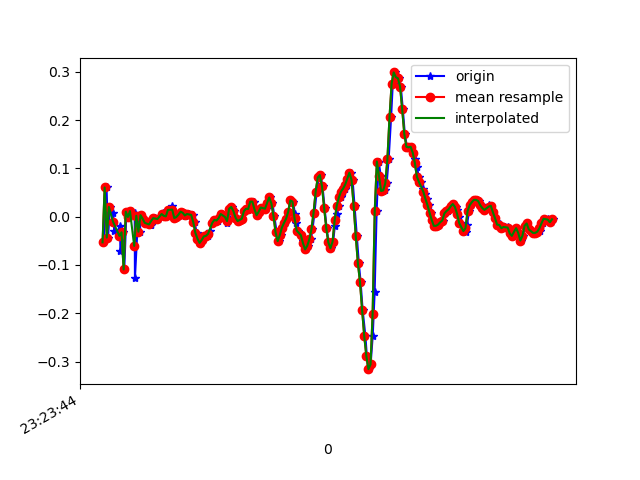

The data file committed next to this chart (first rows):
1618183424869, 879087884294769, -0.053064503, -0.26687023, 0.01353603
1618183424898, 879087903314833, 0.06056, -0.009085, -0.006012
1618183424912, 879087922359697, -0.04329, -0.01519, 0.01964
1618183424930, 879087941379745, 0.02024, -0.1313, -0.02067
1618183424960, 879087960424609, 0.0068, 0.1839, 0.009871
1618183424971, 879087979405937, -0.02863, -0.2534, -0.006012
1618183425023, 879087998568208, -0.02741, 0.2182, -0.009677
1618183425026, 879088017584576, -0.02008, -0.3145, 0.03308
1618183425029, 879088036625728, -0.07139, 0.052, -0.02678
1618183425057, 879088055642048, -0.0323, -0.1471, 0.02942
1618183425066, 879088074683200, -0.1093, -0.02985, -0.02678
1618183425086, 879088093700800, 0.01047, 0.14, 0.004984
1618183425104, 879088112742048, -5.3010974E-4, -0.2547, 0.01231
1618183425126, 879088131758496, 0.01169, 0.151, -0.009677
1618183425165, 879088150799712, 0.0068, -0.3255, 0.04286
1618183425167, 879088169840928, -0.1276, 0.02757, -0.03289
1618183425197, 879088188769152, 0.001913, 0.129, 0.0172
1618183425213, 879088207805728, -0.03107, -0.163, 9.7E-5
1618183425225, 879088226817536, 0.003135, 0.1119, -0.01456
1618183425257, 879088245854112, -0.004195, -0.1129, 9.7E-5
1618183425266, 879088264865920, -0.01275, -0.09461, 0.008649
1618183425311, 879088283955200, -0.01641, 0.03001, -0.002346
1618183425315, 879088302969344, -0.01641, 0.02512, 9.7E-5
1618183425318, 879088322008256, -0.01519, 0.01291, 0.00254
1618183425339, 879088341022336, -0.009082, 0.01291, -0.001125
1618183425356, 879088360061248, -0.002974, 0.01901, -0.001125
1618183425385, 879088379075392, -0.005417, 0.02512, 0.001319
1618183425388, 879088398160768, -0.004195, 0.01535, 9.7E-5
1618183425429, 879088417201408, 0.003135, 0.01901, 9.7E-5
1618183425433, 879088436217280, 0.008022, 0.01657, -0.003568
1618183425455, 879088455257920, 0.001913, 0.01046, -0.002346
1618183425470, 879088474273728, 6.916197E-4, 0.01168, 0.001319
1618183425487, 879088493338880, 0.01413, 0.009241, 0.001319
1618183425520, 879088512355456, 0.02146, 0.01657, -0.001125
1618183425523, 879088531396928, 0.008022, 0.01046, -0.003568
1618183425548, 879088550438336, -0.002974, 6.886502E-4, -0.002346
1618183425565, 879088569454976, -5.3010974E-4, 0.003132, 0.00254
1618183425581, 879088588502144, 0.004357, 6.886502E-4, 0.003762
1618183425614, 879088607518912, 0.01047, 0.004354, 0.001319
1618183425621, 879088626560512, 0.008022, 0.005576, -0.003568
1618183425646, 879088645577280, 0.001913, -0.001755, -0.006012
1618183425659, 879088664618880, 0.003135, 0.003132, -0.002346
1618183425677, 879088683660480, 0.005579, 0.009241, -0.001125
1618183425701, 879088702681024, 0.004357, 0.003132, -0.00479
1618183425718, 879088721722752, 0.003135, 0.00191, -0.00479
1618183425732, 879088740739584, -0.01153, 6.886502E-4, -0.00479
1618183425753, 879088759781312, -0.03352, 6.886502E-4, 0.001319
1618183425770, 879088778822976, -0.04573, 0.00191, 0.001319
1618183425785, 879088797842880, -0.05429, -0.002977, 0.007427
1618183425808, 879088816884608, -0.04818, -0.00542, 0.006206
1618183425822, 879088835901568, -0.04085, -0.001755, 0.001319
1618183425843, 879088854943360, -0.03963, -0.00542, -0.00479
1618183425860, 879088873985152, -0.04085, -0.009085, -0.009677
1618183425879, 879088892992640, -0.02985, -0.00542, -0.009677
1618183425900, 879088912034304, -0.01275, -0.002977, -0.006012
1618183425920, 879088931050880, -0.006639, 0.00191, -0.008455
1618183425936, 879088950092416, -0.006639, 6.886502E-4, -0.008455
1618183425955, 879088969109248, -0.00786, 6.886502E-4, -0.008455
1618183425975, 879088988150784, -0.002974, 0.006797, -0.006012
1618183425994, 879089007186816, 0.005579, 0.005576, -0.006012
1618183426032, 879089026203520, -5.3010974E-4, 0.005576, -0.001125
... 164 more rows
